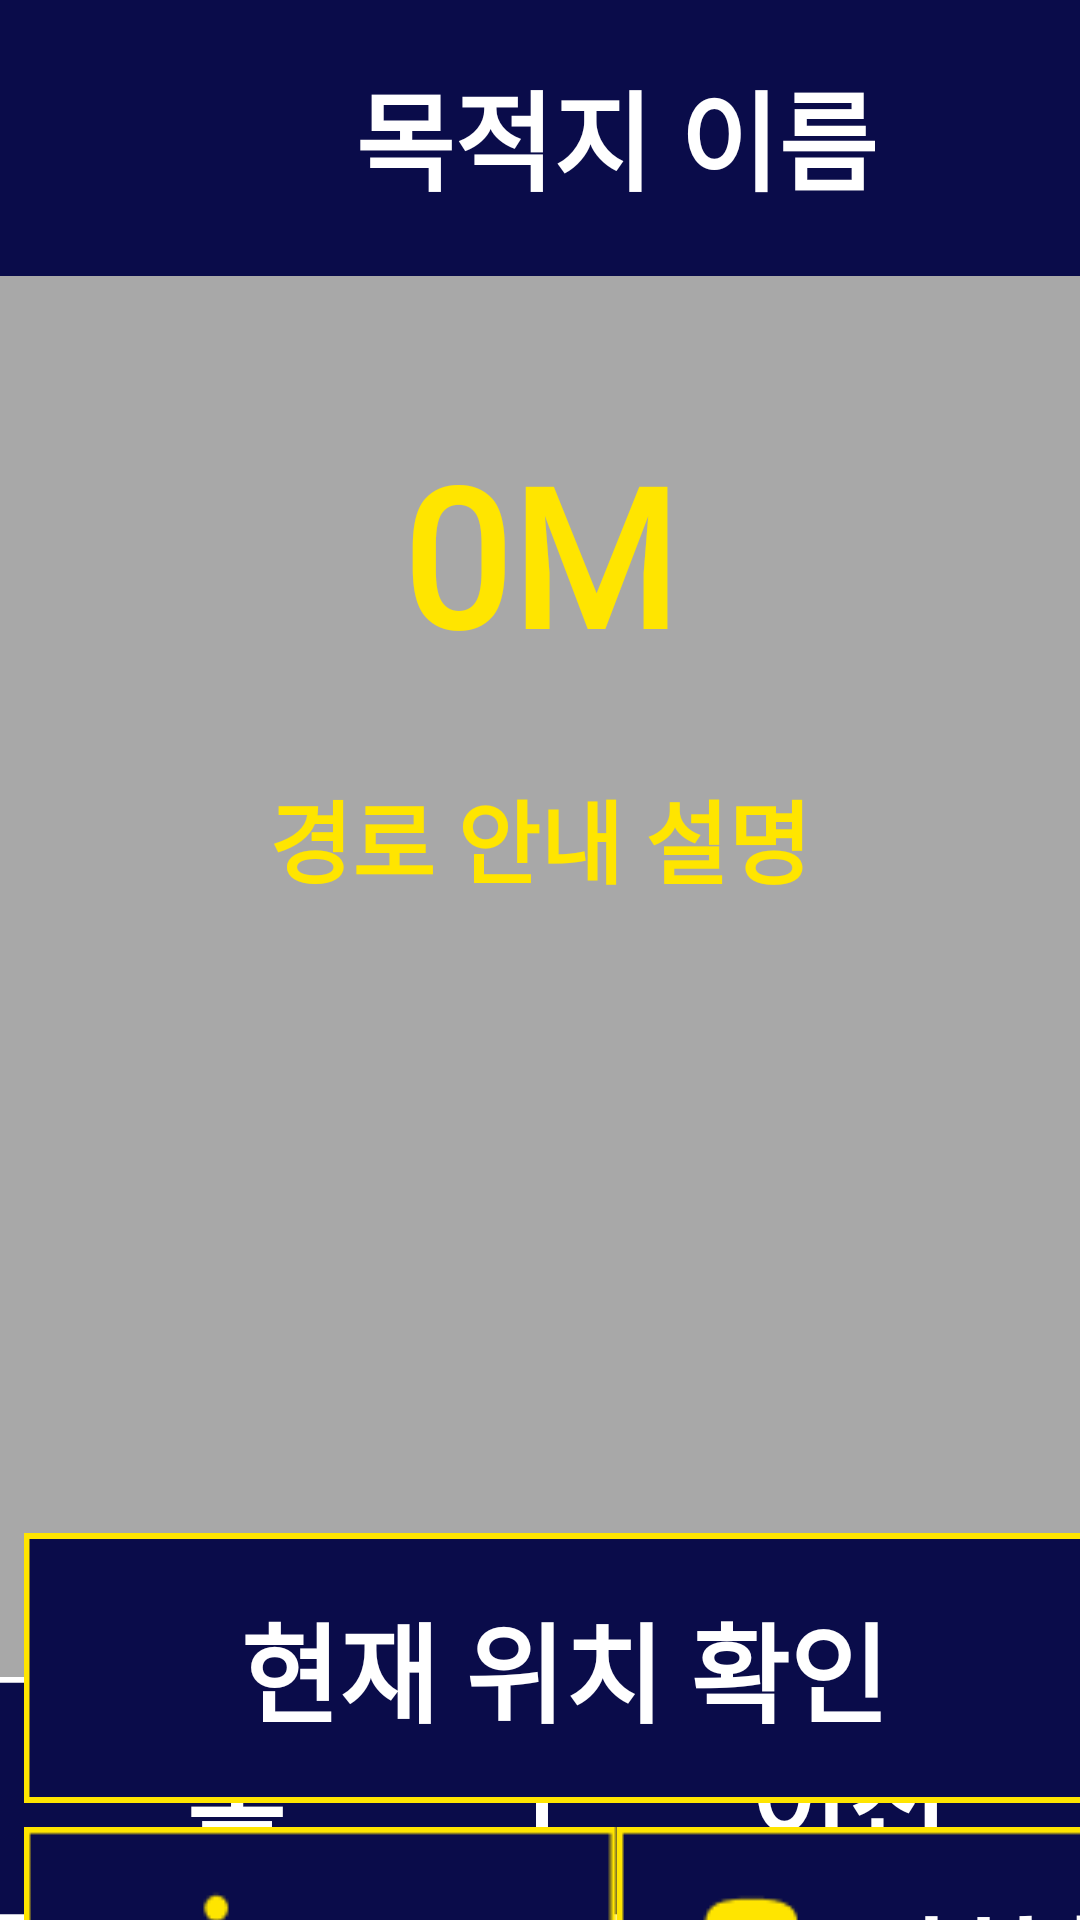

Produce the Android XML layout that renders to this screen, including the resource entries it uses.
<!-- AndroidManifest.xml: application theme Theme.AppCompat -->
<!-- res/layout/route_guide.xml -->
<?xml version="1.0" encoding="utf-8"?>
<androidx.constraintlayout.widget.ConstraintLayout xmlns:android="http://schemas.android.com/apk/res/android"
    xmlns:app="http://schemas.android.com/apk/res-auto"
    xmlns:tools="http://schemas.android.com/tools"
    android:layout_width="match_parent"
    android:layout_height="match_parent"
    tools:context=".RouteGuideActivity">


    
    <RelativeLayout
        android:id="@+id/background"
        android:layout_width="411dp"
        android:layout_height="823dp"
        android:layout_alignParentStart="true"
        android:layout_alignParentTop="true"
        android:background="@drawable/background"
        tools:ignore="MissingConstraints">


    </RelativeLayout>

    <RelativeLayout
        android:id="@+id/title_route_guide"
        android:layout_width="411dp"
        android:layout_height="92dp"
        android:background="@drawable/frame_29"
        tools:ignore="MissingConstraints">

        
        <TextView
            android:id="@+id/destination_text"
            android:layout_width="wrap_content"
            android:layout_height="54dp"
            android:layout_centerHorizontal="true"
            android:layout_marginTop="19dp"
            android:text="목적지 이름"
            android:textColor="@color/white"
            android:textSize="36sp"
            android:textStyle="bold"
            android:fontFamily="@font/inter_medium"/>
    </RelativeLayout>

    <LinearLayout
        android:id="@+id/linearLayout"
        android:layout_width="409dp"
        android:layout_height="81dp"
        app:layout_constraintBottom_toBottomOf="parent"
        app:layout_constraintEnd_toEndOf="parent"
        app:layout_constraintStart_toStartOf="parent">

        <Button
            android:id="@+id/home"
            android:layout_width="wrap_content"
            android:layout_height="wrap_content"
            android:layout_weight="1"
            android:text="홈"
            android:textColor="@color/white"
            android:textSize="36sp"
            android:textStyle="bold"
            android:fontFamily="@font/inter_medium"
            android:background="@drawable/frame_31"/>

        <Button
            android:id="@+id/previous"
            android:layout_width="wrap_content"
            android:layout_height="wrap_content"
            android:layout_weight="1"
            android:text="이전"
            android:textColor="@color/white"
            android:textSize="36sp"
            android:textStyle="bold"
            android:fontFamily="@font/inter_medium"
            android:background="@drawable/frame_31" />
    </LinearLayout>



    <TextView
        android:id="@+id/distance"
        android:layout_width="wrap_content"
        android:layout_height="wrap_content"
        android:layout_marginTop="50dp"
        android:text="0M"
        android:textColor="#FFE500"
        android:textSize="64sp"
        android:textStyle="bold"
        android:fontFamily="@font/inter_medium"
        app:layout_constraintEnd_toEndOf="parent"
        app:layout_constraintStart_toStartOf="parent"
        app:layout_constraintTop_toBottomOf="@+id/title_route_guide" />

    <TextView
        android:id="@+id/guide_message"
        android:layout_width="wrap_content"
        android:layout_height="wrap_content"
        android:layout_alignParentTop="true"
        android:layout_marginTop="30dp"
        android:gravity="center"
        android:text="경로 안내 설명"
        android:textAlignment="center"
        android:textColor="#FFE500"
        android:textSize="30sp"
        android:textStyle="bold"
        android:fontFamily="@font/inter_medium"
        app:layout_constraintEnd_toEndOf="parent"
        app:layout_constraintStart_toStartOf="parent"
        app:layout_constraintTop_toBottomOf="@+id/distance" />

    <TextView
        android:id="@+id/guide_message2"
        android:layout_width="wrap_content"
        android:layout_height="wrap_content"
        android:layout_alignParentTop="true"
        android:layout_marginTop="20dp"
        android:gravity="center"
        android:text=""
        android:textAlignment="center"
        android:textColor="#FFE500"
        android:textSize="30sp"
        android:textStyle="bold"
        android:fontFamily="@font/inter_medium"
        app:layout_constraintEnd_toEndOf="parent"
        app:layout_constraintStart_toStartOf="parent"
        app:layout_constraintTop_toBottomOf="@+id/guide_message" />

    <TextView
        android:id="@+id/guide_message3"
        android:layout_width="wrap_content"
        android:layout_height="wrap_content"
        android:layout_alignParentTop="true"
        android:layout_marginTop="20dp"
        android:gravity="center"
        android:text=""
        android:textAlignment="center"
        android:textColor="#FFE500"
        android:textSize="30sp"
        android:textStyle="bold"
        android:fontFamily="@font/inter_medium"
        app:layout_constraintEnd_toEndOf="parent"
        app:layout_constraintStart_toStartOf="parent"
        app:layout_constraintTop_toBottomOf="@+id/guide_message2" />


        <Button
            android:id="@+id/button2_nowgps"
            android:layout_width="wrap_content"
            android:layout_height="wrap_content"
            android:layout_marginStart="8dp"
            android:layout_marginTop="511dp"
            android:layout_centerHorizontal="true"
            android:layout_marginBottom="138dp"
            android:background="@drawable/default_yellow"
            android:fontFamily="@font/inter_medium"
            android:gravity="center"
            android:text="현재 위치 확인"
            android:textColor="@color/yellow"
            android:textSize="36sp"
            android:textStyle="bold"
            app:layout_constraintTop_toTopOf="parent"
            app:layout_constraintStart_toStartOf="parent"
            tools:ignore="MissingConstraints" />


            <Button
                android:id="@+id/button_setStartPoint"
                android:layout_marginTop="609dp"
                android:layout_marginStart="8dp"
                android:layout_width="wrap_content"
                android:layout_height="90dp"
                android:layout_weight="1"
                android:background="@drawable/frame45"
                android:layout_centerHorizontal="true"
                android:text="도보"
                android:paddingEnd="38.25dp"
                android:gravity="right|center_vertical"
                android:textColor="@color/yellow"
                android:textSize="36sp"
                android:textStyle="bold"
                android:fontFamily="@font/inter_medium"
                app:layout_constraintStart_toStartOf="parent"
                app:layout_constraintTop_toTopOf="parent"
                tools:ignore="RtlHardcoded,RtlSymmetry" />

            <Button
                android:id="@+id/button_setSubPoint"
                android:layout_width="wrap_content"
                android:layout_marginTop="609dp"
                android:layout_marginStart="205.5dp"
                android:layout_height="90dp"
                android:layout_weight="1"
                android:background="@drawable/frame46"
                android:layout_centerHorizontal="true"
                android:text="지하철"
                android:paddingEnd="21.75dp"
                android:gravity="right|center_vertical"
                android:textColor="@color/yellow"
                android:textSize="36sp"
                android:textStyle="bold"
                android:fontFamily="@font/inter_medium"
                app:layout_constraintStart_toStartOf="parent"
                app:layout_constraintTop_toTopOf="parent"
                tools:ignore="RtlHardcoded,RtlSymmetry" />



</androidx.constraintlayout.widget.ConstraintLayout>
<!-- resources referenced by this layout -->
<resources>
  <!-- drawable background (drawable) -->
  <?xml version="1.0" encoding="utf-8"?>
      <vector
          xmlns:android="http://schemas.android.com/apk/res/android"
          xmlns:aapt="http://schemas.android.com/aapt"
          android:width="411dp"
          android:height="823dp"
          android:viewportWidth="411"
          android:viewportHeight="823"
          >
  
          <group>
  
              <clip-path
                  android:pathData="M0 0H411V823H0V0Z"
                  />
  
              <path
                  android:pathData="M0 0V823H411V0"
                  android:fillColor="#A8A8A8"
                  />
  
          </group>
  
      </vector>
  <!-- drawable default_yellow (drawable) -->
  <?xml version="1.0" encoding="utf-8"?>
      <vector
          xmlns:android="http://schemas.android.com/apk/res/android"
          xmlns:aapt="http://schemas.android.com/aapt"
          android:width="395dp"
          android:height="90dp"
          android:viewportWidth="395"
          android:viewportHeight="90"
          >
  
          <group>
  
              <clip-path
                  android:pathData="M0 0H395V90H0V0Z"
                  />
  
              <path
                  android:fillColor="#0A0C4A"
                  android:pathData="M0 0V90H395V0"
                  />
  
              <path
                  android:pathData="M0 0H395V90H0V0Z"
                  android:strokeWidth="4"
                  android:strokeColor="#FFE500"
                  />
  
          </group>
  
      </vector>
  <!-- drawable frame45: png bitmap (drawable, 1188 bytes) -->
  <!-- drawable frame46: png bitmap (drawable, 1115 bytes) -->
  <!-- drawable frame_29 (drawable) -->
  <?xml version="1.0" encoding="utf-8"?>
  
  <vector
      xmlns:android="http://schemas.android.com/apk/res/android"
      xmlns:aapt="http://schemas.android.com/aapt"
      android:width="411dp"
      android:height="92dp"
      android:viewportWidth="411"
      android:viewportHeight="92"
      >
  
      <group>
  
          <clip-path
              android:pathData="M0 0H411V92H0V0Z"
              />
  
          <path
              android:pathData="M0 0V92H411V0"
              android:fillColor="#0A0C4A"
              />
  
      </group>
  
  </vector>
  <!-- drawable frame_31 (drawable) -->
  <?xml version="1.0" encoding="utf-8"?>
  
  <vector
      xmlns:android="http://schemas.android.com/apk/res/android"
      xmlns:aapt="http://schemas.android.com/aapt"
      android:width="205dp"
      android:height="84dp"
      android:viewportWidth="205"
      android:viewportHeight="84"
      >
  
      <group>
  
          <clip-path
              android:pathData="M0 0H205V84H0V0Z"
              />
  
          <path
              android:pathData="M0 0V84H205V0"
              android:fillColor="#0A0C4A"
              />
  
          <path
              android:pathData="M0 0H205V84H0V0Z"
              android:strokeWidth="4"
              android:strokeColor="#FFFFFF"
              />
  
      </group>
  
  </vector>
  <!-- not gathered from this repository: default colours our renderer supplied (Android Studio template values) -->
  <color name="white">#FFFFFFFF</color>
</resources>
